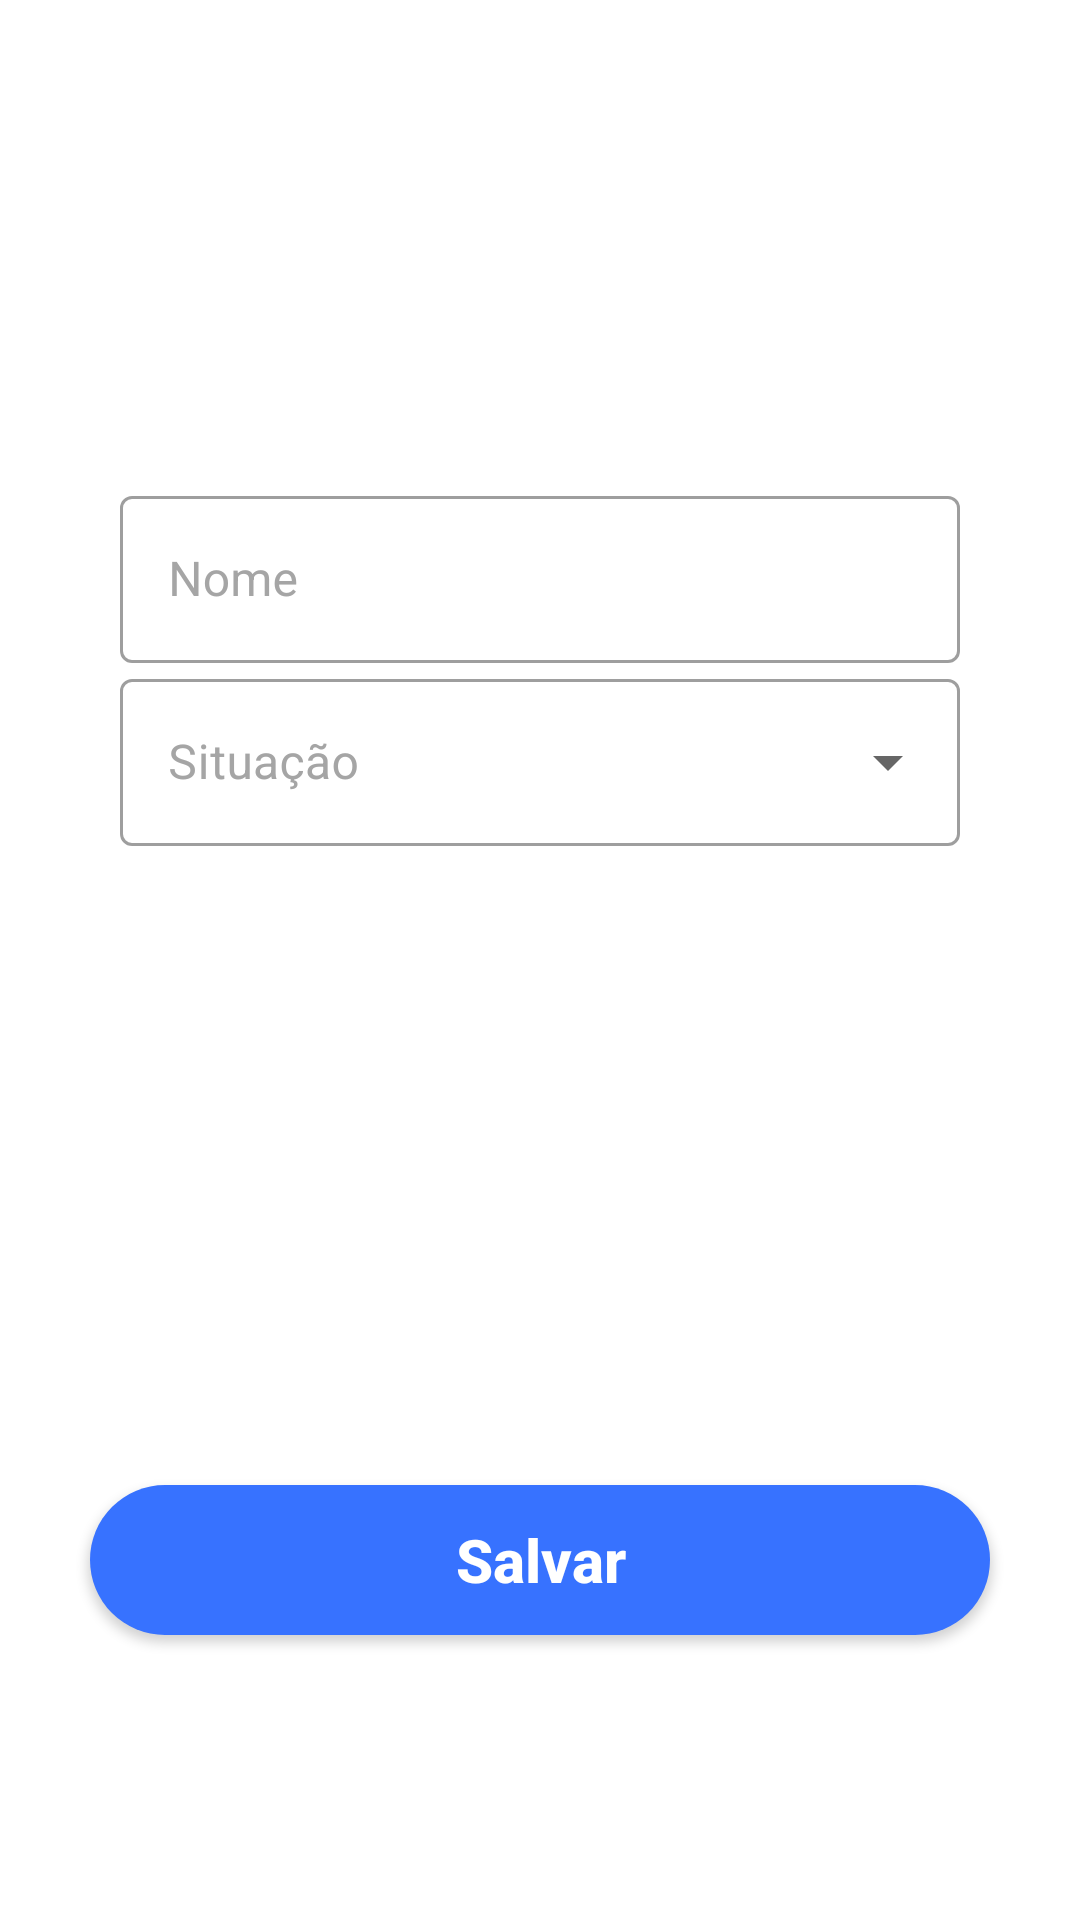

This screen was rendered from an Android layout file. Write that file and the resources it references.
<!-- AndroidManifest.xml: application theme Theme.GeradorDeGradeEscolar -->
<!-- res/layout/activity_form_disciplina.xml -->
<?xml version="1.0" encoding="utf-8"?>
<androidx.constraintlayout.widget.ConstraintLayout
    xmlns:android="http://schemas.android.com/apk/res/android"
    xmlns:app="http://schemas.android.com/apk/res-auto"
    xmlns:tools="http://schemas.android.com/tools"
    android:layout_width="match_parent"
    android:layout_height="match_parent"
    tools:context=".ui.activity.FormDisciplina">

    <com.google.android.material.textfield.TextInputLayout
        android:id="@+id/editNomeLayoyt"
        style="@style/Widget.MaterialComponents.TextInputLayout.OutlinedBox"
        android:layout_width="match_parent"
        android:layout_height="wrap_content"
        android:layout_marginStart="40dp"
        android:layout_marginTop="160dp"
        android:layout_marginEnd="40dp"
        android:hint="@string/nome"
        android:textColorHint="@color/gray"
        app:hintTextColor="@color/gray"
        app:layout_constraintEnd_toEndOf="parent"
        app:layout_constraintStart_toStartOf="parent"
        app:layout_constraintTop_toTopOf="parent">

        <com.google.android.material.textfield.TextInputEditText
            android:id="@+id/editNome"
            android:layout_width="match_parent"
            android:layout_height="wrap_content" />
    </com.google.android.material.textfield.TextInputLayout>

    <com.google.android.material.textfield.TextInputLayout
        android:id="@+id/editSituacaoLayoyt"
        style="@style/Widget.MaterialComponents.TextInputLayout.OutlinedBox.ExposedDropdownMenu"
        android:layout_width="match_parent"
        android:layout_height="wrap_content"
        android:layout_marginStart="40dp"
        android:layout_marginEnd="40dp"
        android:hint="@string/situacao"
        android:textColorHint="@color/gray"
        app:hintTextColor="@color/gray"
        app:layout_constraintEnd_toEndOf="parent"
        app:layout_constraintStart_toStartOf="parent"
        app:layout_constraintTop_toBottomOf="@+id/editNomeLayoyt">

        <AutoCompleteTextView
            android:id="@+id/autoCompleteSituacao"
            android:layout_width="match_parent"
            android:layout_height="wrap_content"
            android:layout_weight="1"
            android:inputType="none"
            tools:ignore="LabelFor" />

    </com.google.android.material.textfield.TextInputLayout>

    <com.google.android.material.textfield.TextInputLayout
        android:id="@+id/editDiaLayoyt"
        android:visibility="invisible"
        style="@style/Widget.MaterialComponents.TextInputLayout.OutlinedBox.ExposedDropdownMenu"
        android:layout_width="match_parent"
        android:layout_height="wrap_content"
        android:layout_marginStart="40dp"
        android:layout_marginEnd="40dp"
        android:hint="@string/dia"
        android:textColorHint="@color/gray"
        app:hintTextColor="@color/gray"
        app:layout_constraintEnd_toEndOf="parent"
        app:layout_constraintStart_toStartOf="parent"
        app:layout_constraintTop_toBottomOf="@+id/editSituacaoLayoyt">


        <AutoCompleteTextView
            android:id="@+id/autoCompleteDia"
            android:layout_width="match_parent"
            android:layout_height="wrap_content"
            android:layout_weight="1"
            android:inputType="none"
            tools:ignore="LabelFor" />

    </com.google.android.material.textfield.TextInputLayout>

    <com.google.android.material.textfield.TextInputLayout
        android:id="@+id/editHInitLayoyt"
        android:visibility="invisible"
        style="@style/Widget.MaterialComponents.TextInputLayout.OutlinedBox"
        android:layout_width="match_parent"
        android:layout_height="wrap_content"
        android:layout_marginStart="40dp"
        android:layout_marginEnd="40dp"
        android:hint="@string/horario_inicial"
        android:textColorHint="@color/gray"
        app:hintTextColor="@color/gray"
        app:layout_constraintEnd_toEndOf="parent"
        app:layout_constraintStart_toStartOf="parent"
        app:layout_constraintTop_toBottomOf="@+id/editDiaLayoyt">

        <com.google.android.material.textfield.TextInputEditText
            android:id="@+id/editHoraIn"
            android:layout_width="match_parent"
            android:layout_height="wrap_content" />
    </com.google.android.material.textfield.TextInputLayout>

    <com.google.android.material.textfield.TextInputLayout
        android:id="@+id/editHFinLayoyt"
        android:visibility="invisible"
        style="@style/Widget.MaterialComponents.TextInputLayout.OutlinedBox"
        android:layout_width="match_parent"
        android:layout_height="wrap_content"
        android:layout_marginStart="40dp"
        android:layout_marginEnd="40dp"
        android:hint="@string/horario_final"
        android:textColorHint="@color/gray"
        app:hintTextColor="@color/gray"
        app:layout_constraintEnd_toEndOf="parent"
        app:layout_constraintStart_toStartOf="parent"
        app:layout_constraintTop_toBottomOf="@+id/editHInitLayoyt">

        <com.google.android.material.textfield.TextInputEditText
            android:id="@+id/editHoraFim"
            android:layout_width="match_parent"
            android:layout_height="wrap_content" />
    </com.google.android.material.textfield.TextInputLayout>

    <androidx.appcompat.widget.AppCompatButton
        android:id="@+id/btSalvar"
        style="@style/Button"
        android:layout_width="300dp"
        android:layout_height="50dp"
        android:layout_marginTop="30dp"
        android:text="@string/salvar"
        app:layout_constraintEnd_toEndOf="@+id/editHFinLayoyt"
        app:layout_constraintStart_toStartOf="@+id/editHFinLayoyt"
        app:layout_constraintTop_toBottomOf="@+id/editHFinLayoyt" />

</androidx.constraintlayout.widget.ConstraintLayout>
<!-- resources referenced by this layout -->
<resources>
  <color name="gray">#A5A5A5</color>
  <string name="dia">Dia</string>
  <string name="horario_final">Horário Final</string>
  <string name="horario_inicial">Horário Inicial</string>
  <string name="nome">Nome</string>
  <string name="salvar">Salvar</string>
  <string name="situacao">Situação</string>
  <style name="Button">
          <item name="android:layout_width">match_parent</item>
          <item name="android:layout_height">wrap_content</item>
          <item name="android:layout_marginLeft">40dp</item>
          <item name="android:layout_marginRight">40dp</item>
          <item name="android:layout_marginTop">15dp</item>
          <item name="android:padding">5dp</item>
          <item name="android:textColor">@color/white</item>
          <item name="android:textAllCaps">false</item>
          <item name="android:textStyle">bold</item>
          <item name="android:textSize">20sp</item>
          <item name="android:background">@drawable/button</item>
      </style>
  <style name="Theme.GeradorDeGradeEscolar" parent="Theme.MaterialComponents.DayNight">
          
          <item name="colorPrimary">@color/soft_blue</item>
          <item name="colorPrimaryVariant">@color/black</item>
          <item name="colorOnPrimary">@color/white</item>
          
          <item name="colorSecondary">@color/teal_200</item>
          <item name="colorSecondaryVariant">@color/teal_700</item>
          <item name="colorOnSecondary">@color/black</item>
          
          <item name="android:statusBarColor" tools:targetApi="l">?attr/colorPrimaryVariant</item>
          
      </style>
  <color name="white">#FFFFFFFF</color>
  <!-- drawable button (drawable) -->
  <?xml version="1.0" encoding="utf-8"?>
  <shape xmlns:android="http://schemas.android.com/apk/res/android">
      <corners android:radius="50dp"/>
      <solid android:color="@color/soft_blue"/>
  </shape>
  <color name="soft_blue">#3772FF</color>
  <color name="black">#23262F</color>
  <color name="teal_200">#FF03DAC5</color>
  <color name="teal_700">#FF018786</color>
</resources>
